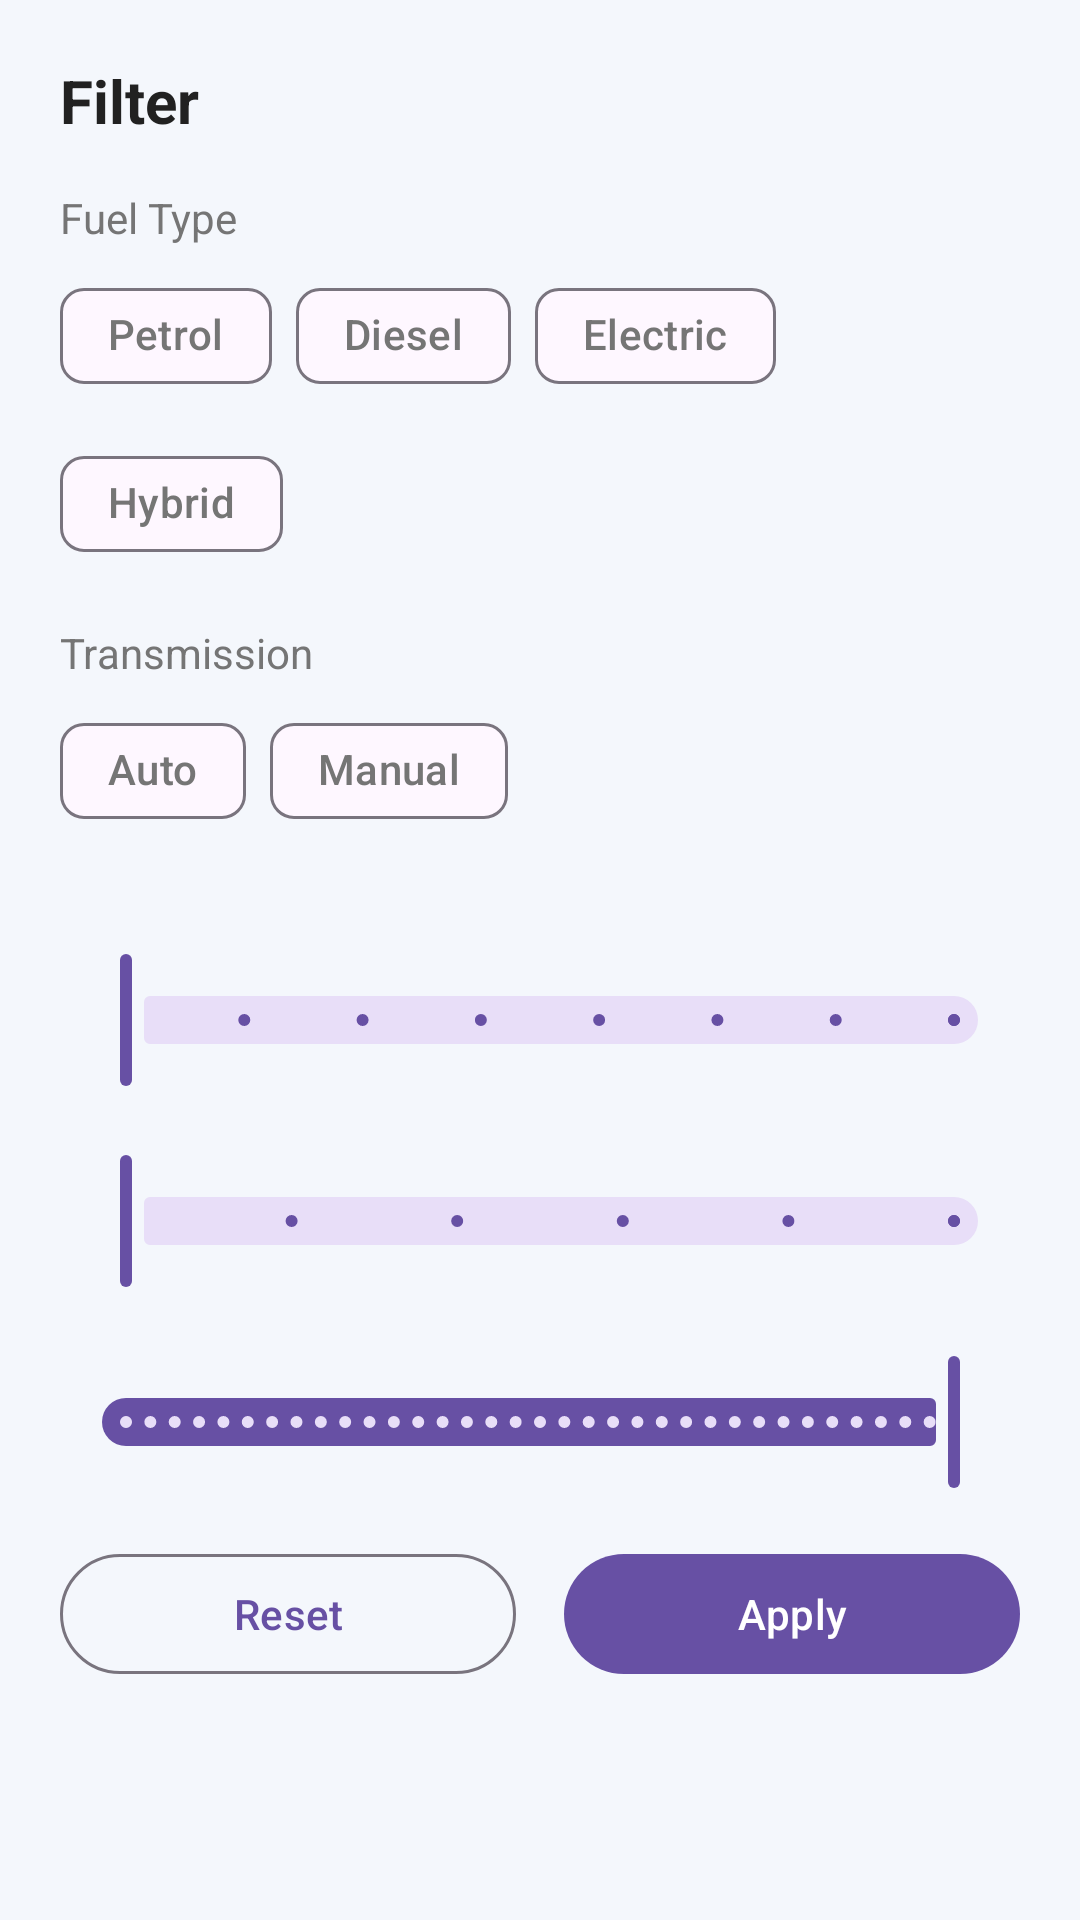

Here is an Android app screen rendered from its layout file. Give the layout XML and the strings, colors and styles it references.
<!-- AndroidManifest.xml: application theme Theme.SkyCapitalCarRentalApplication -->
<!-- res/layout/bottom_sheet_filter.xml -->
<?xml version="1.0" encoding="utf-8"?>
<androidx.core.widget.NestedScrollView
    xmlns:android="http://schemas.android.com/apk/res/android"
    xmlns:app="http://schemas.android.com/apk/res-auto"
    android:layout_width="match_parent"
    android:layout_height="wrap_content"
    android:background="@color/sheet_surface">

    <LinearLayout
        android:layout_width="match_parent"
        android:layout_height="wrap_content"
        android:orientation="vertical"
        android:padding="20dp">

        <TextView
            android:layout_width="match_parent"
            android:layout_height="wrap_content"
            android:text="@string/header_filter"
            android:textColor="@color/text_primary"
            android:textSize="20sp"
            android:textStyle="bold" />

        
        <TextView
            android:layout_width="match_parent"
            android:layout_height="wrap_content"
            android:layout_marginTop="16dp"
            android:textColor="@color/text_secondary"
            android:textSize="14sp"
            android:text="@string/filter_chip_fuel_type" />

        <com.google.android.material.chip.ChipGroup
            android:id="@+id/chipGroupFuel"
            android:layout_width="match_parent"
            android:layout_height="wrap_content"
            android:layout_marginTop="6dp"
            app:singleLine="false"
            app:singleSelection="false">

            <com.google.android.material.chip.Chip
                style="@style/Widget.Material3.Chip.Filter"
                android:layout_width="wrap_content"
                android:layout_height="wrap_content"
                android:text="@string/filter_chip_petrol" />

            <com.google.android.material.chip.Chip
                style="@style/Widget.Material3.Chip.Filter"
                android:layout_width="wrap_content"
                android:layout_height="wrap_content"
                android:text="@string/filter_chip_diesel" />

            <com.google.android.material.chip.Chip
                style="@style/Widget.Material3.Chip.Filter"
                android:layout_width="wrap_content"
                android:layout_height="wrap_content"
                android:text="@string/filter_chip_electric" />

            <com.google.android.material.chip.Chip
                style="@style/Widget.Material3.Chip.Filter"
                android:layout_width="wrap_content"
                android:layout_height="wrap_content"
                android:text="@string/filter_chip_hybrid" />
        </com.google.android.material.chip.ChipGroup>

        <TextView
            android:layout_width="match_parent"
            android:layout_height="wrap_content"
            android:text="@string/filter_chip_transmission"
            android:layout_marginTop="16dp"
            android:textColor="@color/text_secondary"
            android:textSize="14sp"/>

        <com.google.android.material.chip.ChipGroup
            android:id="@+id/chipGroupTransmission"
            android:layout_width="match_parent"
            android:layout_height="wrap_content"
            android:layout_marginTop="6dp"
            app:singleLine="false"
            app:singleSelection="false">

            <com.google.android.material.chip.Chip
                style="@style/Widget.Material3.Chip.Filter"
                android:layout_width="wrap_content"
                android:layout_height="wrap_content"
                android:text="@string/filter_chip_auto" />

            <com.google.android.material.chip.Chip
                style="@style/Widget.Material3.Chip.Filter"
                android:layout_width="wrap_content"
                android:layout_height="wrap_content"
                android:text="@string/filter_chip_manual" />
        </com.google.android.material.chip.ChipGroup>

        
        <TextView
            android:id="@+id/labelSeats"
            android:layout_width="match_parent"
            android:layout_height="wrap_content"
            android:layout_marginTop="16dp"
            android:textColor="@color/text_secondary"
            android:textSize="14sp"
            tools:text="Minimum seats: 1"
            xmlns:tools="http://schemas.android.com/tools" />

        <com.google.android.material.slider.Slider
            android:id="@+id/sliderSeats"
            android:layout_width="match_parent"
            android:layout_height="wrap_content"
            android:stepSize="1"
            android:value="1"
            android:valueFrom="1"
            android:valueTo="8" />

        
        <TextView
            android:id="@+id/labelLuggage"
            android:layout_width="match_parent"
            android:layout_height="wrap_content"
            android:textColor="@color/text_secondary"
            android:textSize="14sp"
            tools:text="Minimum luggage: 0"
            xmlns:tools="http://schemas.android.com/tools" />

        <com.google.android.material.slider.Slider
            android:id="@+id/sliderLuggage"
            android:layout_width="match_parent"
            android:layout_height="wrap_content"
            android:stepSize="1"
            android:value="0"
            android:valueFrom="0"
            android:valueTo="5" />

        
        <TextView
            android:id="@+id/labelPrice"
            android:layout_width="match_parent"
            android:layout_height="wrap_content"
            android:textColor="@color/text_secondary"
            android:textSize="14sp"
            tools:text="Maximum price: S$200/day"
            xmlns:tools="http://schemas.android.com/tools" />

        <com.google.android.material.slider.Slider
            android:id="@+id/sliderPrice"
            android:layout_width="match_parent"
            android:layout_height="wrap_content"
            android:stepSize="5"
            android:value="200"
            android:valueFrom="20"
            android:valueTo="200" />

        
        <LinearLayout
            android:layout_width="match_parent"
            android:layout_height="wrap_content"
            android:layout_marginTop="16dp"
            android:orientation="horizontal">

            <com.google.android.material.button.MaterialButton
                android:id="@+id/buttonReset"
                style="@style/Widget.Material3.Button.OutlinedButton"
                android:layout_width="0dp"
                android:layout_height="wrap_content"
                android:layout_marginEnd="8dp"
                android:layout_weight="1"
                android:text="@string/filter_button_reset" />

            <com.google.android.material.button.MaterialButton
                android:id="@+id/buttonApply"
                android:layout_width="0dp"
                android:layout_height="wrap_content"
                android:layout_marginStart="8dp"
                android:layout_weight="1"
                android:text="@string/filter_button_apply" />
        </LinearLayout>
    </LinearLayout>

</androidx.core.widget.NestedScrollView>
<!-- resources referenced by this layout -->
<resources>
  <color name="sheet_surface">#F4F7FC</color>
  <color name="text_primary">#212121</color>
  <color name="text_secondary">#757575</color>
  <string name="filter_button_apply">Apply</string>
  <string name="filter_button_reset">Reset</string>
  <string name="filter_chip_auto">Auto</string>
  <string name="filter_chip_diesel">Diesel</string>
  <string name="filter_chip_electric">Electric</string>
  <string name="filter_chip_fuel_type">Fuel Type</string>
  <string name="filter_chip_hybrid">Hybrid</string>
  <string name="filter_chip_manual">Manual</string>
  <string name="filter_chip_petrol">Petrol</string>
  <string name="filter_chip_transmission">Transmission</string>
  <string name="header_filter">Filter</string>
  <style name="Theme.SkyCapitalCarRentalApplication" parent="Base.Theme.SkyCapitalCarRentalApplication" />
  <style name="Base.Theme.SkyCapitalCarRentalApplication" parent="Theme.Material3.Light.NoActionBar">
  
          
          <item name="colorPrimary">@color/md_primary</item>
          <item name="colorOnPrimary">@color/md_on_primary</item>
          <item name="colorPrimaryContainer">@color/md_primary_container</item>
          <item name="colorOnPrimaryContainer">@color/md_on_primary_container</item>
  
          
          <item name="colorSecondaryContainer">@color/md_secondary_container</item>
          <item name="colorOnSecondaryContainer">@color/md_on_secondary_container</item>
  
          
          <item name="colorSurface">@color/md_surface</item>
          <item name="colorOnSurface">@color/text_primary</item>
          <item name="colorOnSurfaceVariant">@color/text_secondary</item>
  
          
          <item name="colorError">@color/md_error</item>
  
          
          <item name="bottomSheetDialogTheme">@style/CustomBottomSheetDialogTheme</item>
  
          
          <item name="android:statusBarColor">@color/md_surface</item>
          <item name="android:windowLightStatusBar">true</item>
      </style>
  <color name="md_primary">#6750A4</color>
  <color name="md_on_primary">#FFFFFF</color>
  <color name="md_primary_container">#EADDFF</color>
  <color name="md_on_primary_container">#21005D</color>
  <color name="md_secondary_container">#E8DEF8</color>
  <color name="md_on_secondary_container">#1D192B</color>
  <color name="md_surface">#FEF7FF</color>
  <color name="md_error">#B3261E</color>
  <style name="CustomBottomSheetDialogTheme" parent="Theme.Design.Light.BottomSheetDialog">
          <item name="bottomSheetStyle">@style/CustomBottomSheetStyle</item>
          <item name="android:windowBackground">@android:color/transparent</item>
          
          <item name="android:backgroundDimEnabled">true</item>
          <item name="android:backgroundDimAmount">0.5</item>
      </style>
  <style name="CustomBottomSheetStyle" parent="Widget.Material3.BottomSheet.Modal">
          <item name="android:background">@drawable/rounded_top_sheet</item>
          <item name="backgroundTint">@null</item>
          <item name="shouldRemoveExpandedCorners">false</item>
      </style>
  <!-- drawable rounded_top_sheet (drawable) -->
  <?xml version="1.0" encoding="utf-8"?>
  <shape xmlns:android="http://schemas.android.com/apk/res/android"
      android:shape="rectangle">
      <solid android:color="@color/white" />
      <corners
          android:topLeftRadius="24dp"
          android:topRightRadius="24dp"/>
  </shape>
  <color name="white">#FFFFFFFF</color>
</resources>
